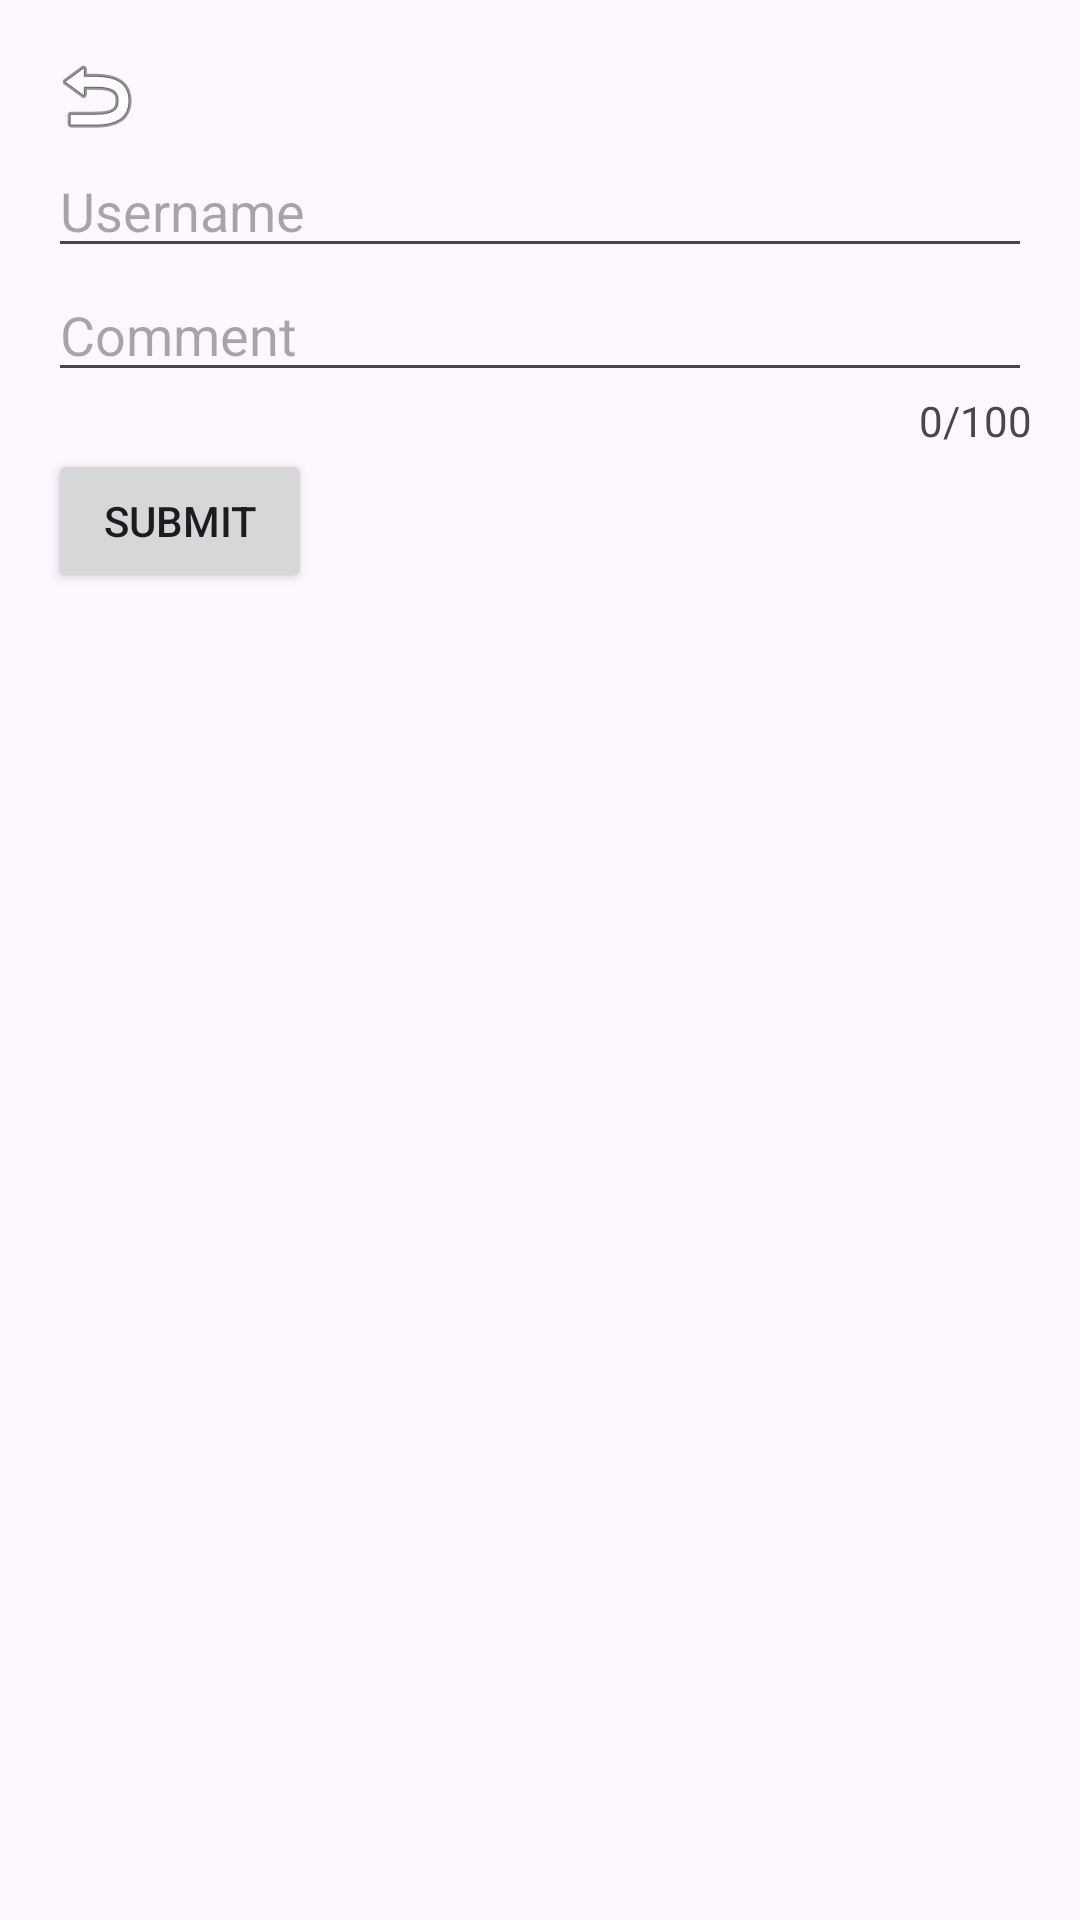

This screen was rendered from an Android layout file. Write that file and the resources it references.
<!-- AndroidManifest.xml: application theme Theme.Museufeed -->
<!-- res/layout/comment_creator.xml -->
<LinearLayout xmlns:android="http://schemas.android.com/apk/res/android"
    xmlns:app="http://schemas.android.com/apk/res-auto"
    android:layout_width="match_parent"
    android:layout_height="match_parent"
    android:orientation="vertical"
    android:padding="16dp">

    <ImageView
        android:id="@+id/returnButton"
        android:layout_width="wrap_content"
        android:layout_height="wrap_content"
        android:contentDescription="Back"
        android:src="@android:drawable/ic_menu_revert" />

    <EditText
        android:id="@+id/usernameEditText"
        android:layout_width="match_parent"
        android:layout_height="wrap_content"
        android:hint="Username" />

    <EditText
        android:id="@+id/commentEditText"
        android:layout_width="match_parent"
        android:layout_height="wrap_content"
        android:hint="Comment"
        android:maxLength="100" />

    <TextView
        android:id="@+id/charCountTextView"
        android:layout_width="match_parent"
        android:layout_height="wrap_content"
        android:text="0/100"
        android:gravity="end" />

    <Button
        android:id="@+id/submitCommentButton"
        android:layout_width="wrap_content"
        android:layout_height="wrap_content"
        android:text="Submit" />
</LinearLayout>
<!-- resources referenced by this layout -->
<resources>
  <style name="Theme.Museufeed" parent="Base.Theme.Museufeed" />
  <style name="Base.Theme.Museufeed" parent="Theme.Material3.DayNight.NoActionBar">
          
          
      </style>
</resources>
